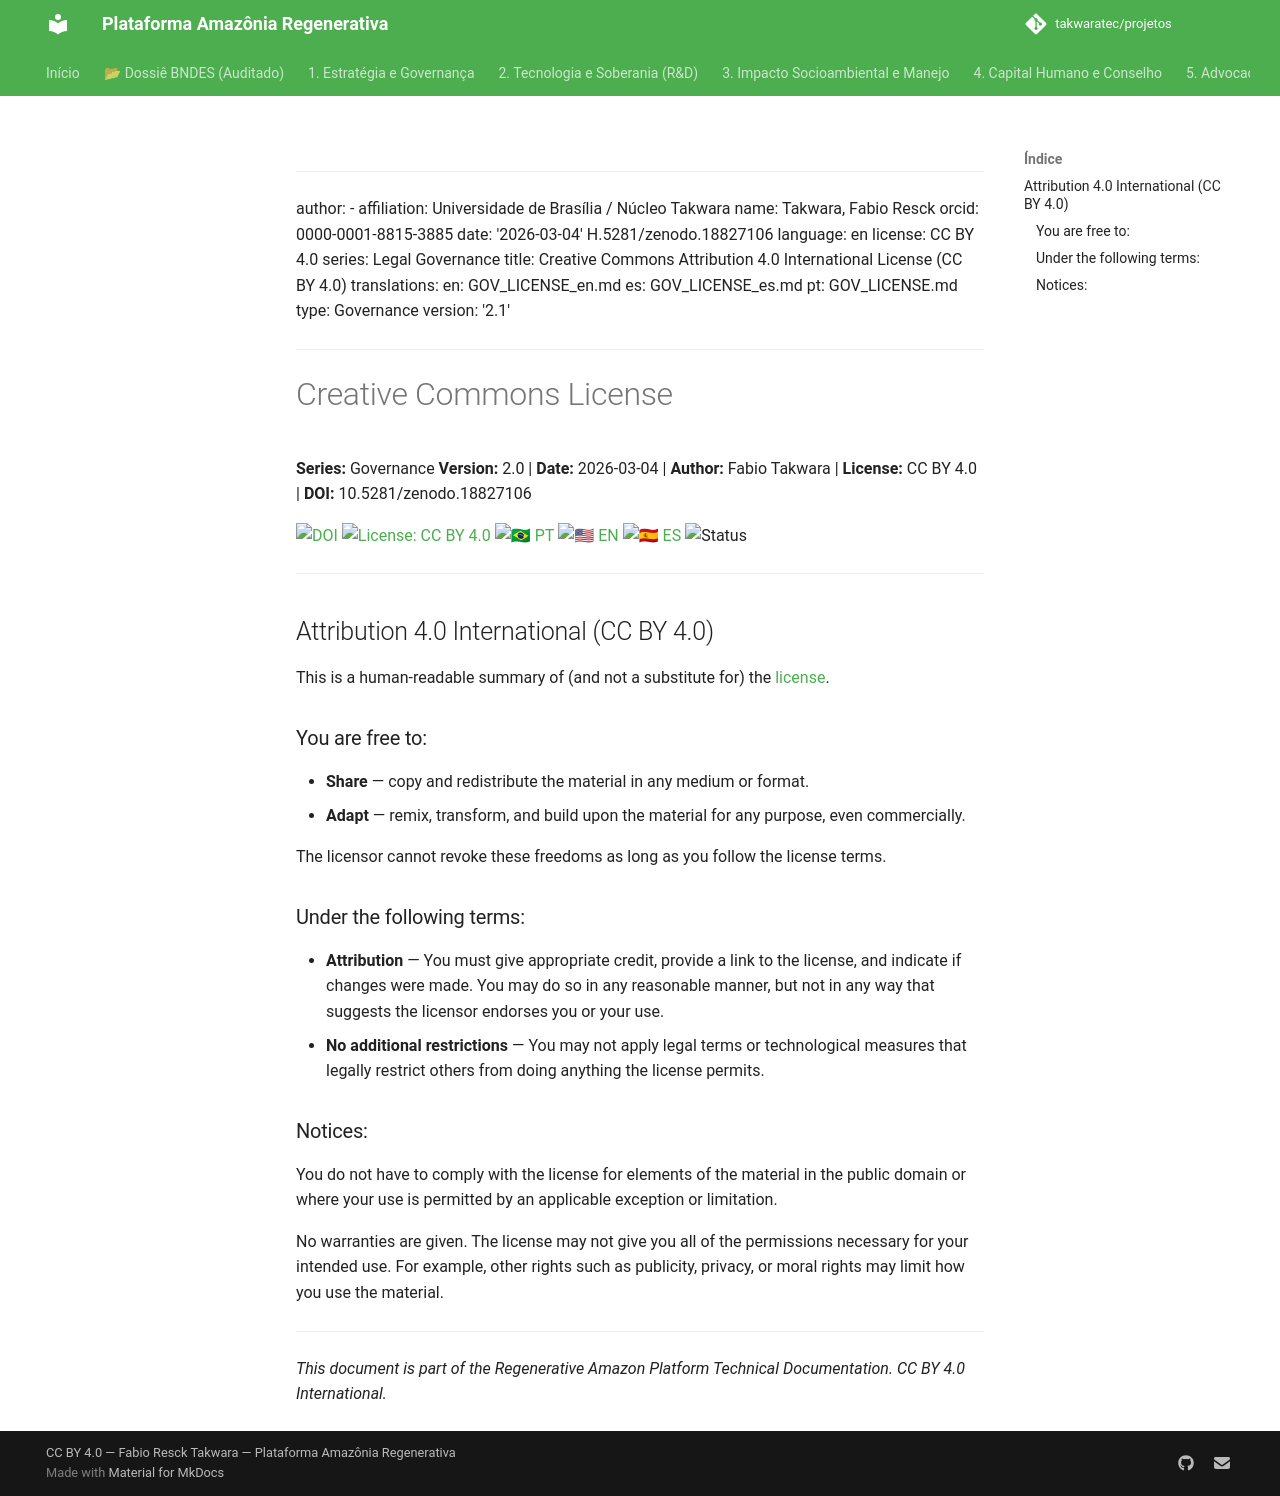

repository: takwaratec/projetos · page: 00_GOVERNANCA/GOV_LICENSE_en/index.html · generator: mkdocs

---
author:
- affiliation: Universidade de Brasília / Núcleo Takwara
  name: Takwara, Fabio Resck
  orcid: 0000-0001-8815-3885
date: '2026-03-04'
doi: 10.5281/zenodo.18827106
language: en
license: CC BY 4.0
series: Legal Governance
title: Creative Commons Attribution 4.0 International License (CC BY 4.0)
translations:
  en: GOV_LICENSE_en.md
  es: GOV_LICENSE_es.md
  pt: GOV_LICENSE.md
type: Governance
version: '2.2.2'
---

# Creative Commons License

**Series:** Governance **Version:** 2.2.2 | **Date:** 2026-03-04 | **Author:** Fabio Takwara | **License:** CC BY 4.0 | **DOI:** 10.5281/zenodo.18827106

[![DOI](https://img.shields.io/badge/DOI-10.5281/zenodo.18827106-blue.svg)](https://doi.org/10.5281/zenodo.18827106)
[![License: CC BY 4.0](https://img.shields.io/badge/License-CC%20BY%204.0-lightgrey.svg)](https://creativecommons.org/licenses/by/4.0/)
[![🇧🇷 PT](https://img.shields.io/badge/🇧🇷-Portuguese-green)](./GOV_LICENSE.md) [![🇺🇸 EN](https://img.shields.io/badge/🇺🇸-English-blue)](./GOV_LICENSE_en.md) [![🇪🇸 ES](https://img.shields.io/badge/🇪🇸-Spanish-orange)](./GOV_LICENSE_es.md)
![Status](https://img.shields.io/badge/status-V2.2.2%20(Advocacy%205.1)-blue)

---

## Attribution 4.0 International (CC BY 4.0)

This is a human-readable summary of (and not a substitute for) the [license](https://creativecommons.org/licenses/by/4.0/legalcode).

### You are free to:

*   **Share** — copy and redistribute the material in any medium or format.
*   **Adapt** — remix, transform, and build upon the material for any purpose, even commercially.

The licensor cannot revoke these freedoms as long as you follow the license terms.

### Under the following terms:

*   **Attribution** — You must give appropriate credit, provide a link to the license, and indicate if changes were made. You may do so in any reasonable manner, but not in any way that suggests the licensor endorses you or your use.
*   **No additional restrictions** — You may not apply legal terms or technological measures that legally restrict others from doing anything the license permits.

### Notices:

You do not have to comply with the license for elements of the material in the public domain or where your use is permitted by an applicable exception or limitation.

No warranties are given. The license may not give you all of the permissions necessary for your intended use. For example, other rights such as publicity, privacy, or moral rights may limit how you use the material.

---

*This document is part of the Regenerative Amazon Platform Technical Documentation. CC BY 4.0 International.*
